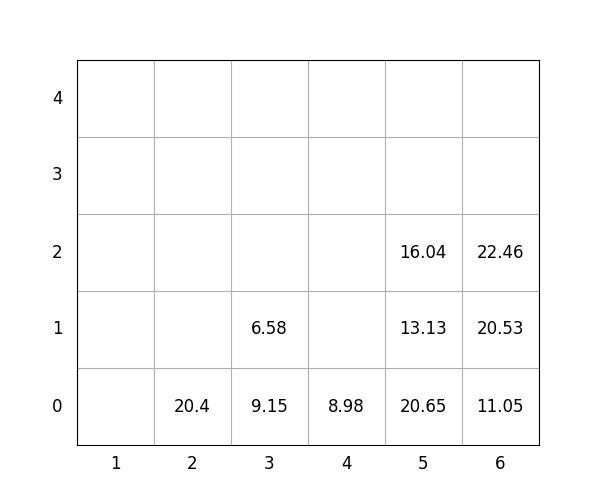

The table this chart was drawn from, first rows:
idx, loc_x, loc_y, loc_z, weight, group, score, seq, reloc, size(ft)
1, 3, 0, 0, 9.15, 1, 109.2, 0, 0, 20
2, 5, 0, 0, 20.65, 0, 20.65, 0, 0, 20
3, 4, 0, 0, 8.98, 0, 8.98, 0, 0, 20
4, 3, 0, 1, 6.58, 2, 206.6, 0, 0, 20
5, 2, 0, 0, 20.4, 2, 220.4, 0, 0, 20
6, 6, 0, 0, 11.05, 0, 11.05, 1, 0, 20
7, 6, 0, 1, 20.53, 1, 120.5, 2, 0, 20
8, 6, 0, 2, 22.46, 2, 222.5, 3, 0, 20
9, 5, 0, 1, 13.13, 1, 113.1, 4, 0, 20
10, 5, 0, 2, 16.04, 1, 116, 5, 0, 20
